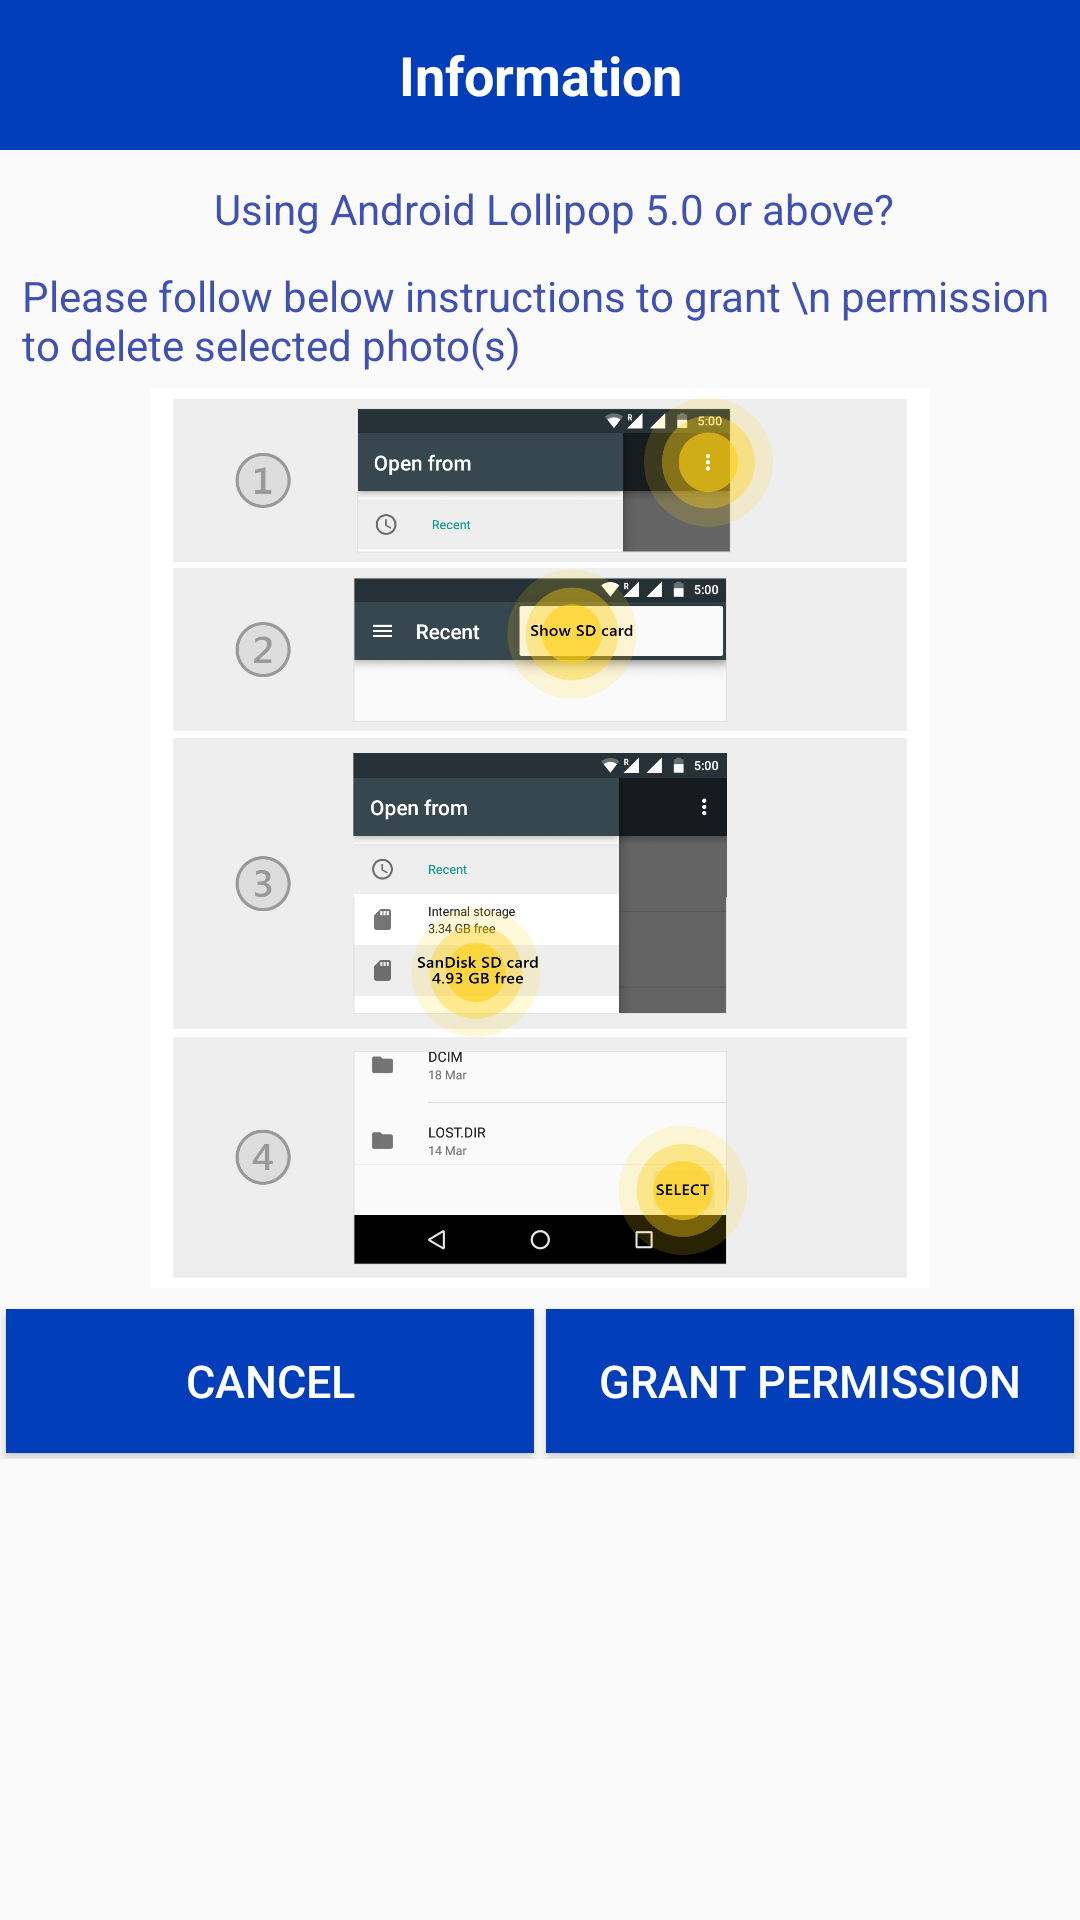

Reconstruct the res/layout file that produces this screen, plus the resources it refers to.
<!-- AndroidManifest.xml: application theme AppTheme -->
<!-- res/layout/dialog_saf_permission.xml -->
<?xml version="1.0" encoding="utf-8"?>
<LinearLayout android:orientation="vertical" android:layout_width="wrap_content" android:layout_height="wrap_content"
  xmlns:android="http://schemas.android.com/apk/res/android">
    <TextView android:textSize="18.0sp" android:textStyle="bold" android:textColor="@color/white" android:gravity="center" android:background="@color/top_bg" android:layout_width="fill_parent" android:layout_height="50.0dip" android:layout_marginBottom="@dimen/tr_top_space" android:text="Information" />
    <TextView android:layout_gravity="center" android:layout_width="wrap_content" android:layout_height="wrap_content" android:layout_marginLeft="@dimen/tr_top_space" android:layout_marginTop="@dimen/tr_top_space" android:layout_marginBottom="@dimen/tr_top_space" android:text="Using Android Lollipop 5.0 or above?" />
    <TextView android:layout_gravity="center" android:layout_width="wrap_content" android:layout_height="wrap_content" android:layout_marginLeft="@dimen/tr_top_space" android:layout_marginTop="@dimen/tr_top_space" android:text="Please follow below instructions to grant \n permission to delete selected photo(s)" />
    <ImageView android:layout_width="wrap_content" android:layout_height="300.0dip" android:layout_marginTop="@dimen/tr_top_space" android:layout_marginBottom="@dimen/tr_top_space" android:src="@drawable/saf_permission_overlay" />
    <TableRow android:layout_width="fill_parent" android:layout_height="wrap_content">
        <Button android:textSize="15.0dip" android:textColor="@color/white" android:id="@id/btn_permission_cancel" android:background="@color/top_bg" android:layout_width="fill_parent" android:layout_height="wrap_content" android:layout_margin="2.0dip" android:text="Cancel" android:layout_weight="1.0" />
        <Button android:textSize="15.0dip" android:textColor="@color/white" android:id="@id/btn_permission_grand" android:background="@color/top_bg" android:layout_width="fill_parent" android:layout_height="wrap_content" android:layout_margin="2.0dip" android:text="Grant Permission" android:layout_weight="1.0" />
    </TableRow>
</LinearLayout>
<!-- resources referenced by this layout -->
<resources>
  <color name="top_bg">#ff023dba</color>
  <color name="white">#ffffffff</color>
  <dimen name="tr_top_space">5.0dip</dimen>
  <color name="colorPrimary">#ff3f51b5</color>
  <style name="Theme.AppCompat.Light" parent="@style/Base.Theme.AppCompat.Light" />
  <style name="Base.Theme.AppCompat.Light" parent="@style/Base.V7.Theme.AppCompat.Light" />
  <dimen name="abc_action_bar_default_height_material">56.0dip</dimen>
  <style name="Widget.AppCompat.Light.ActionButton" parent="@style/Widget.AppCompat.ActionButton" />
  <style name="Widget.AppCompat.ActionMode" parent="@style/Base.Widget.AppCompat.ActionMode" />
  <style name="AlertDialog.AppCompat.Light" parent="@style/Base.AlertDialog.AppCompat.Light" />
  <style name="Widget.AppCompat.ButtonBar" parent="@style/Base.Widget.AppCompat.ButtonBar" />
  <style name="Widget.AppCompat.Button" parent="@style/Base.Widget.AppCompat.Button" />
  <style name="Widget.AppCompat.Button.Small" parent="@style/Base.Widget.AppCompat.Button.Small" />
  <color name="accent_material_light">@color/material_deep_teal_500</color>
  <color name="background_floating_material_light">@android:color/white</color>
  <color name="button_material_light">#ffd6d7d7</color>
  <color name="ripple_material_light">#1f000000</color>
  <color name="error_color_material">#fff4511e</color>
  <color name="primary_material_light">@color/material_grey_100</color>
  <color name="primary_dark_material_light">@color/material_grey_600</color>
  <dimen name="abc_dialog_padding_material">24.0dip</dimen>
  <style name="ThemeOverlay.AppCompat.Dialog" parent="@style/Base.ThemeOverlay.AppCompat.Dialog" />
  <style name="Widget.AppCompat.EditText" parent="@style/Base.Widget.AppCompat.EditText" />
  <style name="Widget.AppCompat.ImageButton" parent="@style/Base.Widget.AppCompat.ImageButton" />
  <style name="Widget.AppCompat.ListMenuView" parent="@style/Base.Widget.AppCompat.ListMenuView" />
  <item type="dimen" name="abc_list_item_padding_horizontal_material">@dimen/abc_action_bar_content_inset_material</item>
  <style name="Theme.AppCompat.CompactMenu" parent="@style/Base.Theme.AppCompat.CompactMenu" />
  <dimen name="abc_panel_menu_list_width">296.0dip</dimen>
  <style name="Widget.AppCompat.RatingBar" parent="@style/Base.Widget.AppCompat.RatingBar" />
  <style name="Widget.AppCompat.Light.SearchView" parent="@style/Widget.AppCompat.SearchView" />
  <style name="Widget.AppCompat.SeekBar" parent="@style/Base.Widget.AppCompat.SeekBar" />
  <style name="Widget.AppCompat.Spinner" parent="@style/Base.Widget.AppCompat.Spinner" />
  <style name="TextAppearance.AppCompat.Body1" parent="@style/Base.TextAppearance.AppCompat.Body1" />
  <style name="Widget.AppCompat.Toolbar" parent="@style/Base.Widget.AppCompat.Toolbar" />
  <color name="foreground_material_dark">@android:color/white</color>
  <color name="foreground_material_light">@android:color/black</color>
  <color name="background_material_light">@color/material_grey_50</color>
  <item type="dimen" name="abc_disabled_alpha_material_light">0.26</item>
  <style name="TextAppearance.AppCompat" parent="@style/Base.TextAppearance.AppCompat" />
  <style name="TextAppearance.AppCompat.Large" parent="@style/Base.TextAppearance.AppCompat.Large" />
  <style name="TextAppearance.AppCompat.Small" parent="@style/Base.TextAppearance.AppCompat.Small" />
  <color name="highlighted_text_material_light">#66009688</color>
  <color name="highlighted_text_material_dark">#6680cbc4</color>
  <style name="Widget.AppCompat.ActionButton" parent="@style/Base.Widget.AppCompat.ActionButton" />
  <style name="Base.AlertDialog.AppCompat.Light" parent="@style/Base.AlertDialog.AppCompat" />
  <color name="material_deep_teal_500">#ff009688</color>
  <color name="material_grey_100">#fff5f5f5</color>
  <color name="material_grey_600">#ff757575</color>
  <style name="Base.Widget.AppCompat.EditText" parent="@style/Base.V7.Widget.AppCompat.EditText" />
</resources>
